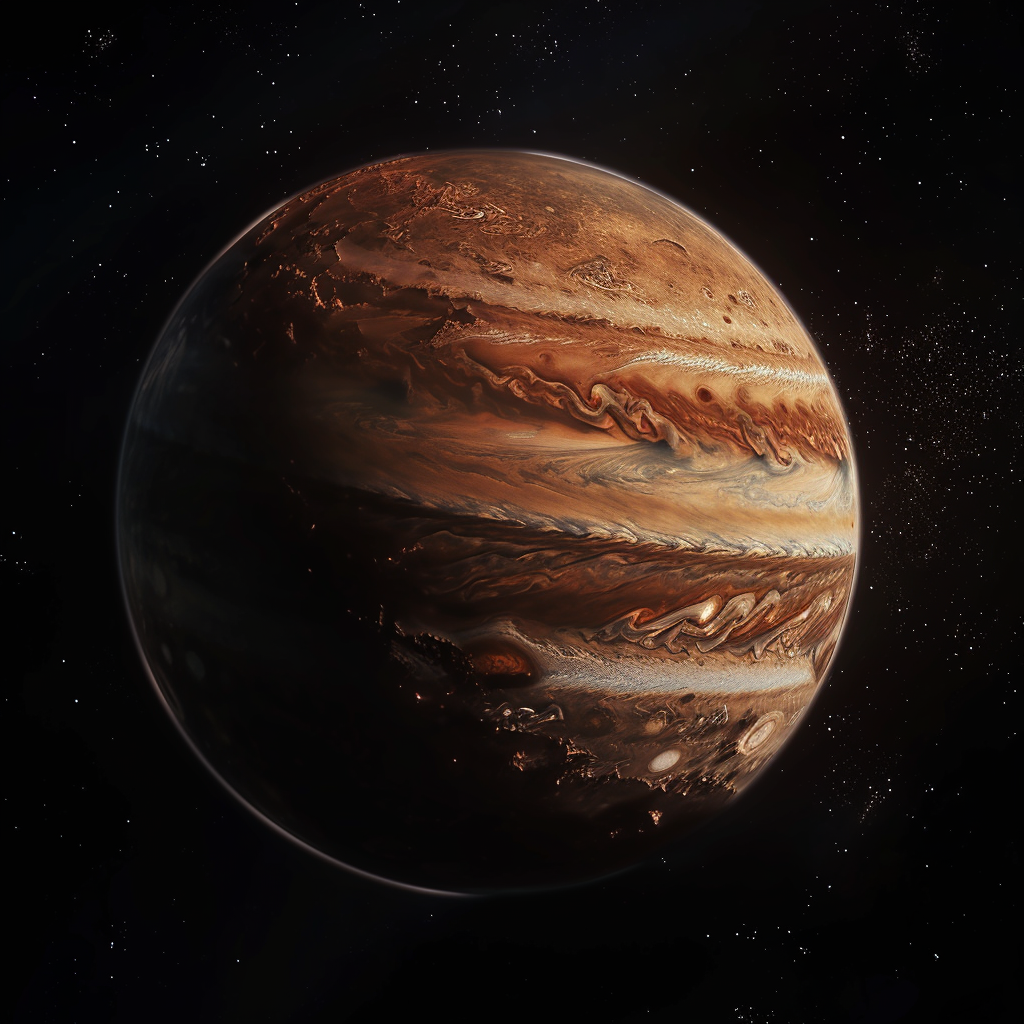
Generation parameters embedded in this image by Midjourney (PNG 'Description' text chunk):
jupiter , 4k, habble style --stylize 50 Job ID: 9ab55533-12be-487c-9608-384b88dcefbe